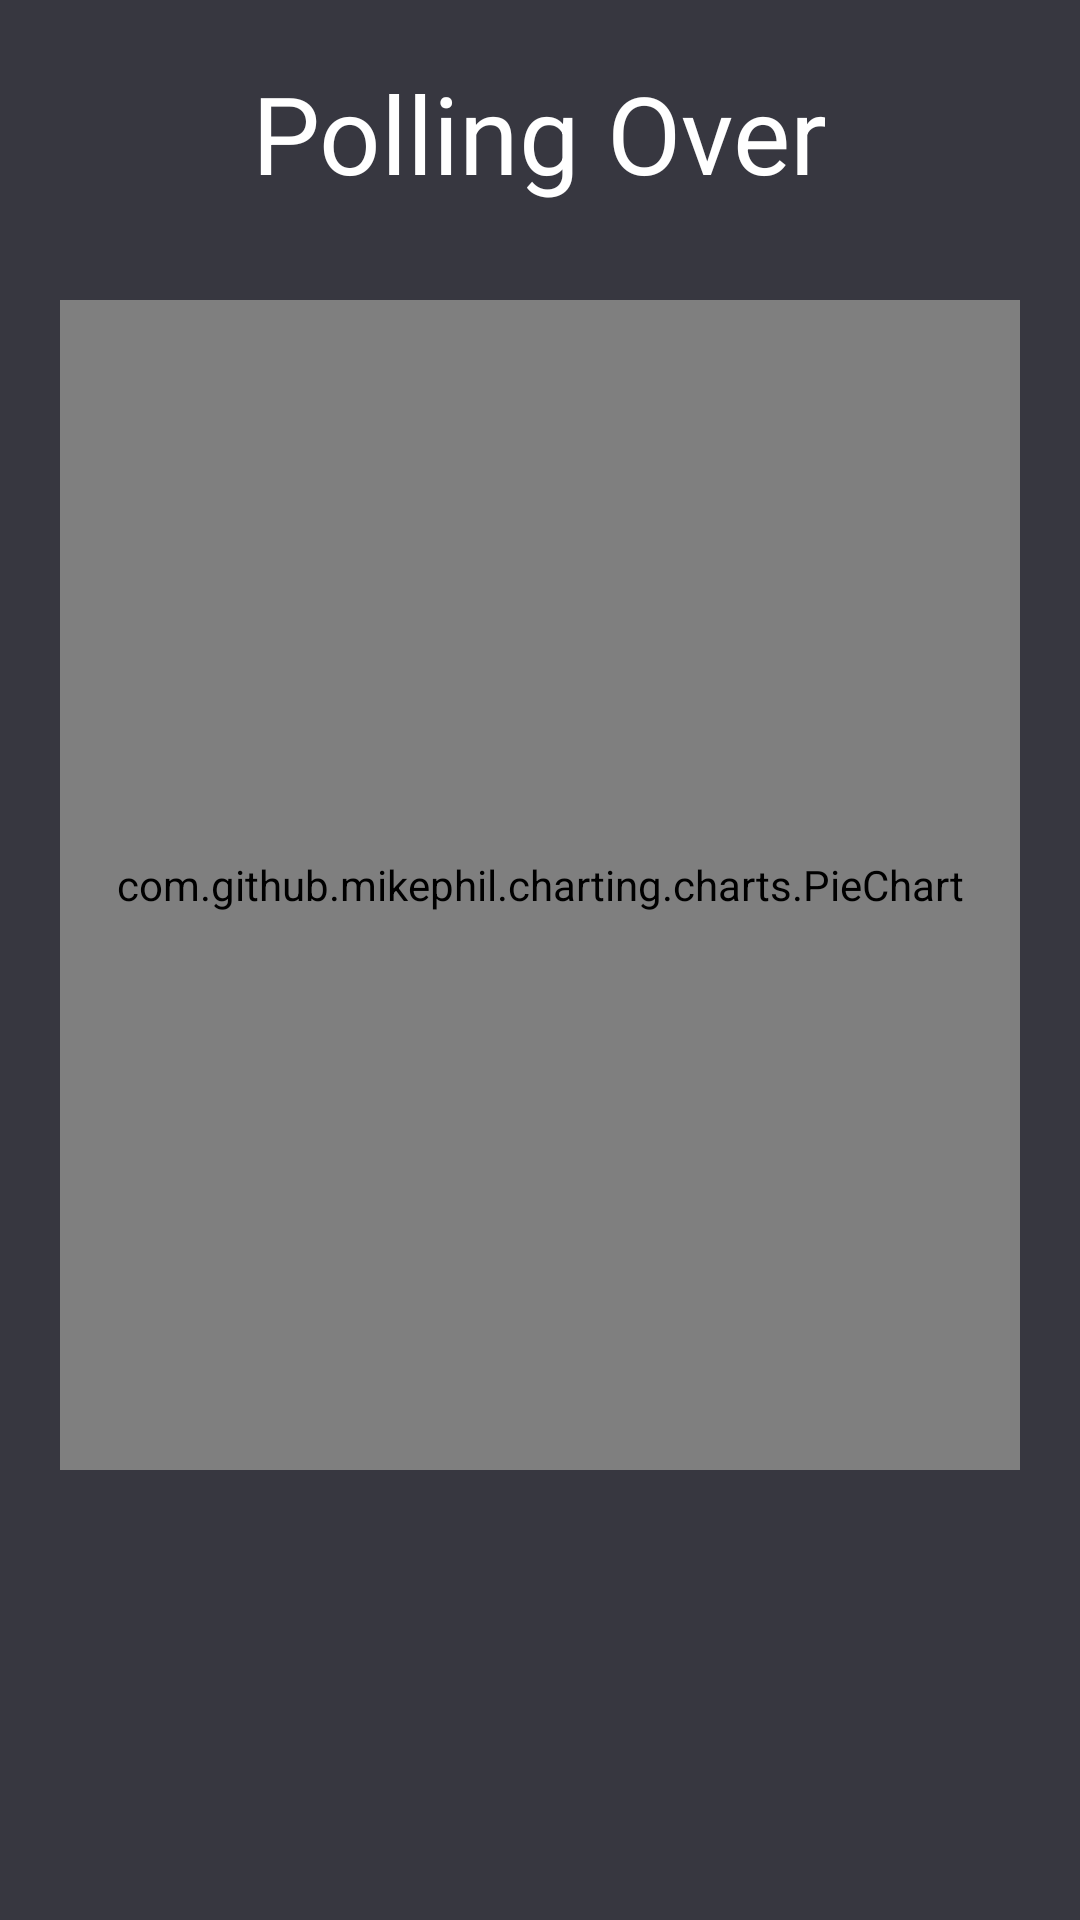

Layout XML and referenced resources for this Android screen:
<!-- AndroidManifest.xml: application theme AppTheme -->
<!-- res/layout/activity_pollingover.xml -->
<?xml version="1.0" encoding="utf-8"?>
<RelativeLayout
    xmlns:android="http://schemas.android.com/apk/res/android" android:layout_width="match_parent"
    android:layout_height="match_parent">

  

    

    <TextView
        android:id="@+id/textView2"
        android:layout_width="wrap_content"
        android:layout_height="wrap_content"
        android:layout_alignParentTop="true"
        android:layout_centerHorizontal="true"
        android:layout_marginTop="20dp"
        android:text="Polling Over"
        android:textAlignment="center"
        android:textColor="@android:color/background_light"
        android:textSize="36sp" />

    <com.github.mikephil.charting.charts.PieChart
        android:id="@+id/piechart"
        android:layout_width="match_parent"
        android:layout_height="match_parent"
        android:layout_marginBottom="150dp"
        android:layout_marginLeft="20dp"
        android:layout_marginRight="20dp"
        android:layout_marginTop="100dp"></com.github.mikephil.charting.charts.PieChart>
</RelativeLayout>
<!-- resources referenced by this layout -->
<resources>
  <style name="AppTheme" parent="Theme.AppCompat.Light.DarkActionBar">
          <item name="colorPrimary">@color/colorPrimary</item>
          <item name="colorPrimaryDark">@color/colorPrimaryDark</item>
          <item name="colorAccent">@color/rallyGreen</item>
          <item name="android:textColorPrimary">@android:color/white</item>
          <item name="android:windowBackground">@color/colorPrimary</item>
      </style>
  <color name="colorPrimary">#373740</color>
  <color name="colorPrimaryDark">#27272F</color>
  <color name="rallyGreen">#1EB980</color>
</resources>
